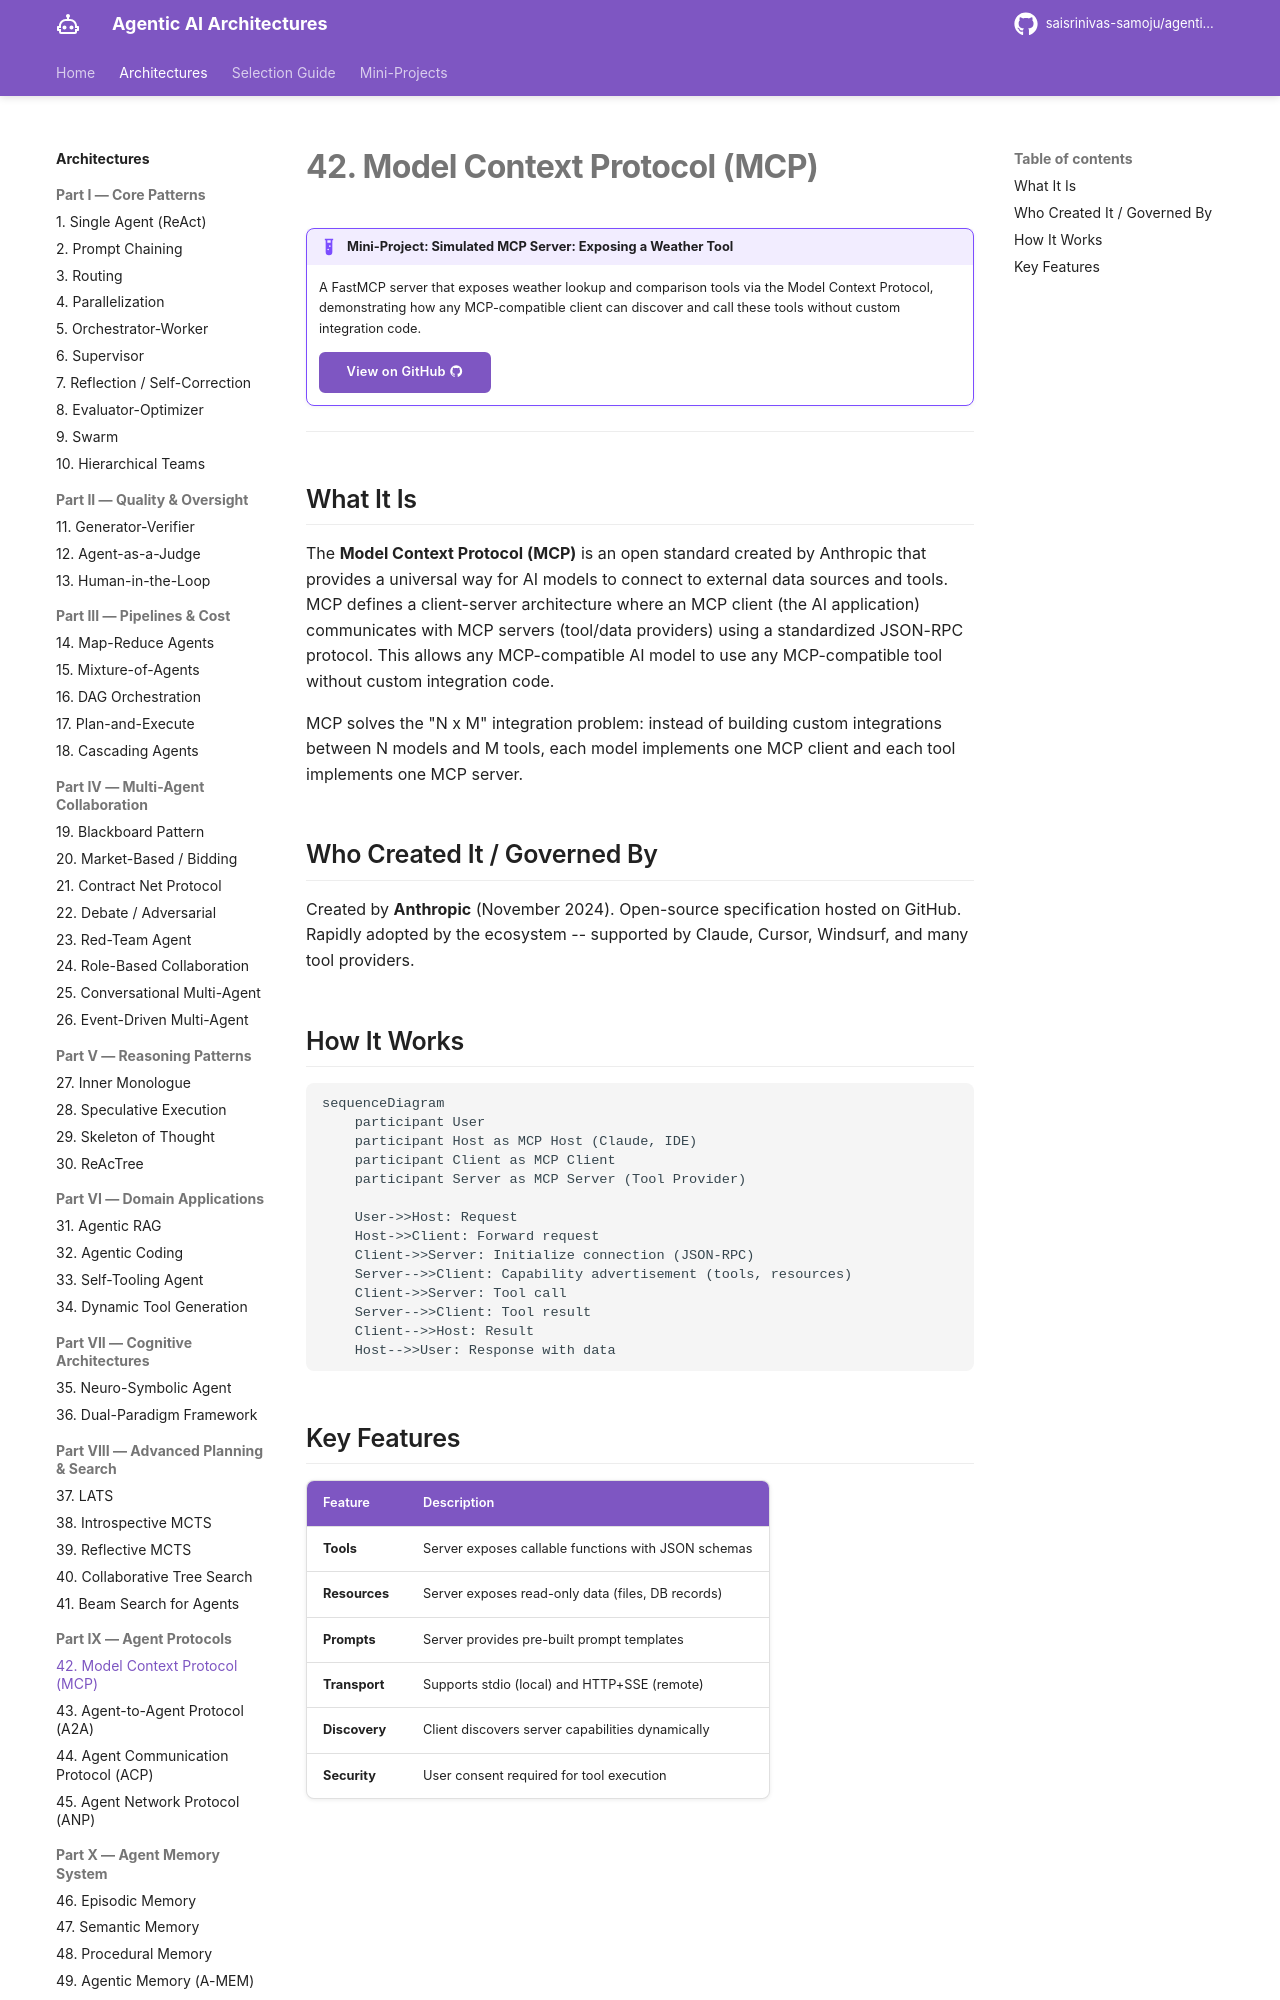

repository: saisrinivas-samoju/agentic_architectures · page: architectures/mcp/index.html · generator: mkdocs

# 42. Model Context Protocol (MCP)

!!! example "Mini-Project: Simulated MCP Server: Exposing a Weather Tool"
    A FastMCP server that exposes weather lookup and comparison tools via the Model Context Protocol, demonstrating how any MCP-compatible client can discover and call these tools without custom integration code.

    [View on GitHub :material-github:](https://github.com/saisrinivas-samoju/agentic_architectures/blob/main/mini-projects/42-mcp.py){ .md-button .md-button--primary }

---

## What It Is

The **Model Context Protocol (MCP)** is an open standard created by Anthropic that provides a universal way for AI models to connect to external data sources and tools. MCP defines a client-server architecture where an MCP client (the AI application) communicates with MCP servers (tool/data providers) using a standardized JSON-RPC protocol. This allows any MCP-compatible AI model to use any MCP-compatible tool without custom integration code.

MCP solves the "N x M" integration problem: instead of building custom integrations between N models and M tools, each model implements one MCP client and each tool implements one MCP server.

## Who Created It / Governed By

Created by **Anthropic** (November 2024). Open-source specification hosted on GitHub. Rapidly adopted by the ecosystem -- supported by Claude, Cursor, Windsurf, and many tool providers.
